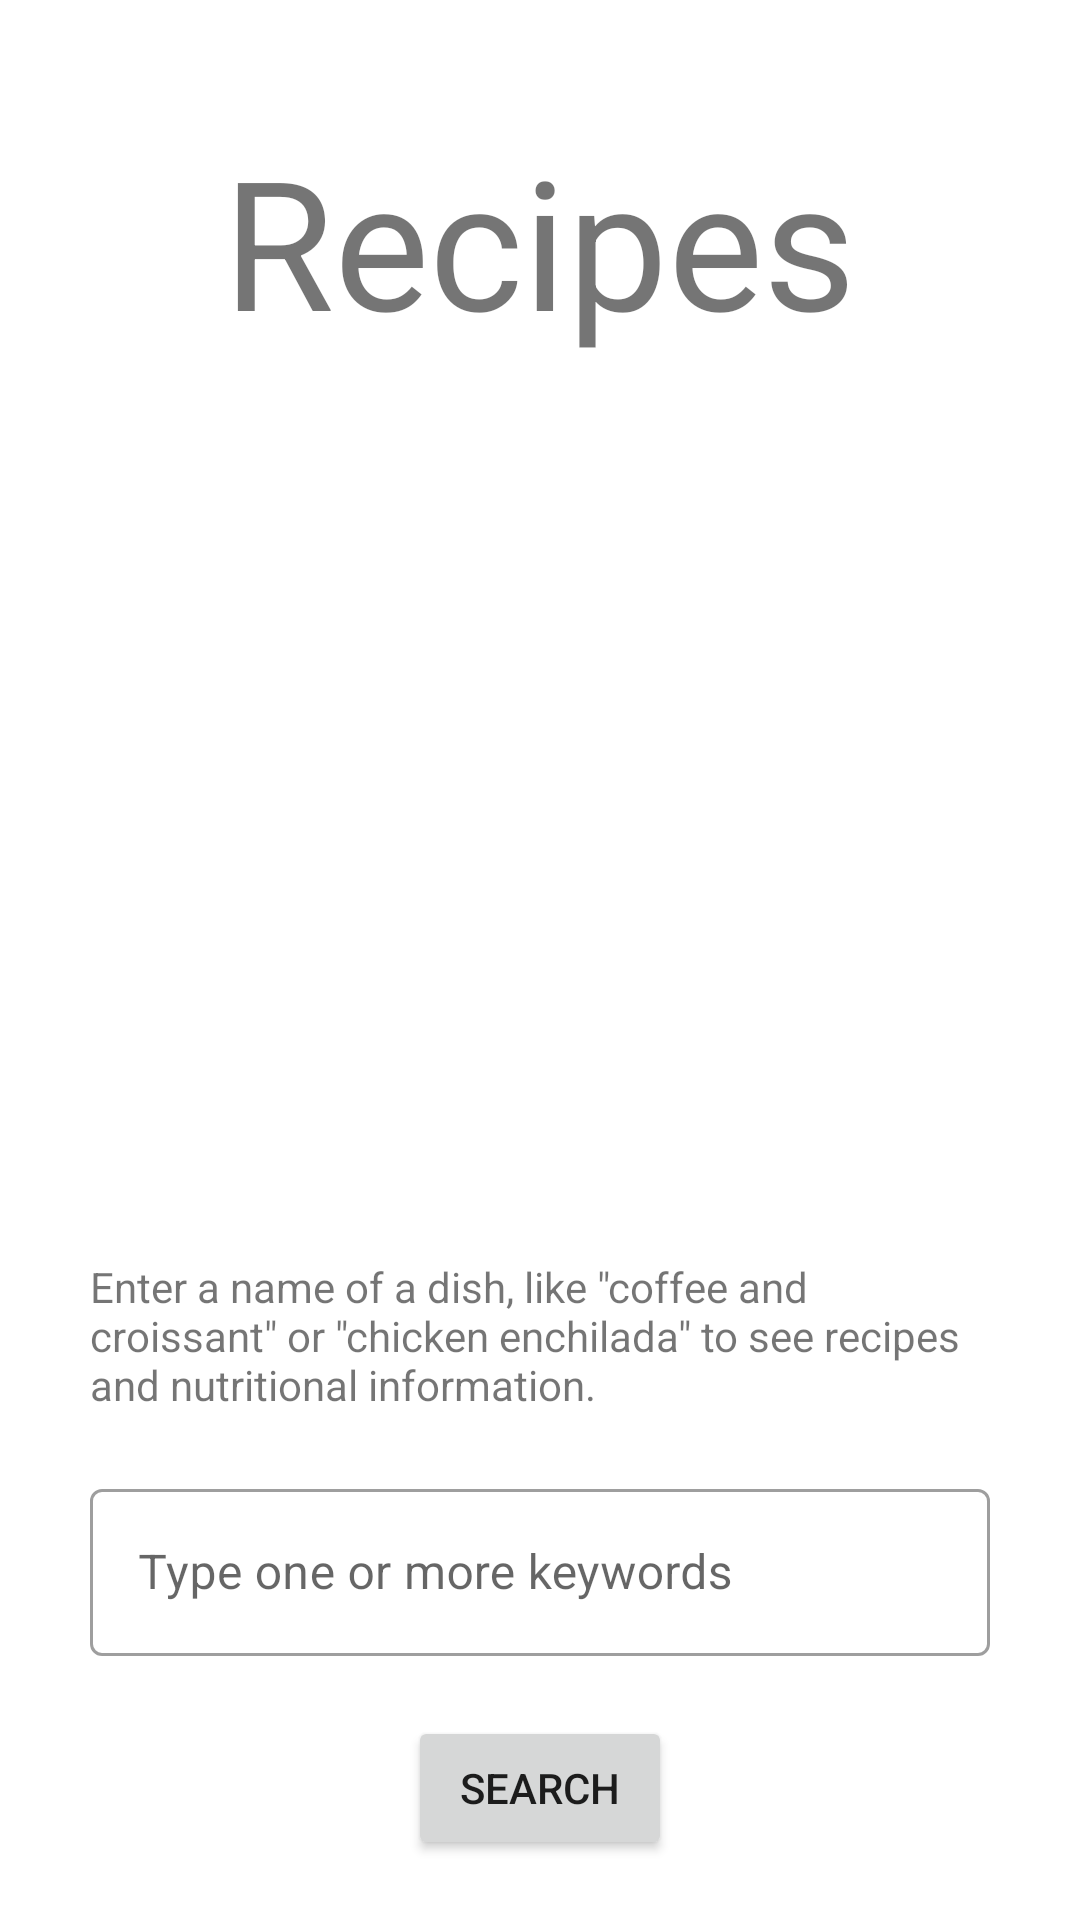

Produce the Android XML layout that renders to this screen, including the resource entries it uses.
<!-- AndroidManifest.xml: application theme Theme.Project -->
<!-- res/layout/fragment_small_a.xml -->
<?xml version="1.0" encoding="utf-8"?>
<FrameLayout xmlns:android="http://schemas.android.com/apk/res/android"
    xmlns:tools="http://schemas.android.com/tools"
    android:layout_width="match_parent"
    android:layout_height="match_parent"
    tools:context=".SmallA">

    <TextView
        android:layout_width="wrap_content"
        android:layout_height="wrap_content"
        android:text="Recipes"
        android:textSize="60sp"
        android:layout_gravity="center_horizontal"
        android:layout_margin="40dp"/>

    <LinearLayout
        android:layout_width="wrap_content"
        android:layout_height="wrap_content"
        android:layout_gravity="center_horizontal|bottom"
        android:orientation="vertical">

        <TextView
            android:layout_width="300dp"
            android:layout_height="wrap_content"
            android:layout_gravity="center"
            android:layout_margin="20dp"
            android:text="@string/enter_a_what_you_have_eaten_like_coffee_and_croissant_or_chicken_enchilada_to_see_how_it_works_we_have_accurate_data_tens_of_thousands_of_foods_including_international_dishes" />

        <com.google.android.material.textfield.TextInputLayout
            android:id="@+id/textField"
            style="@style/Widget.MaterialComponents.TextInputLayout.OutlinedBox"
            android:layout_width="300dp"
            android:layout_height="wrap_content"
            android:layout_gravity="center"
            android:hint="@string/type_one_or_more_keywords">

            <com.google.android.material.textfield.TextInputEditText
                android:layout_width="match_parent"
                android:layout_height="wrap_content"
                android:text="" />

        </com.google.android.material.textfield.TextInputLayout>

        <Button
            android:id="@+id/button_search_recipe"
            android:layout_width="wrap_content"
            android:layout_height="wrap_content"
            android:layout_gravity="center"
            android:layout_margin="20dp"
            android:text="@string/search" />
    </LinearLayout>


</FrameLayout>
<!-- resources referenced by this layout -->
<resources>
  <string name="enter_a_what_you_have_eaten_like_coffee_and_croissant_or_chicken_enchilada_to_see_how_it_works_we_have_accurate_data_tens_of_thousands_of_foods_including_international_dishes">Enter a name of a dish, like \"coffee and croissant\" or \"chicken enchilada\" to see recipes and nutritional information.</string>
  <string name="search">Search</string>
  <string name="type_one_or_more_keywords">Type one or more keywords</string>
  <style name="Theme.Project" parent="Theme.MaterialComponents.DayNight.DarkActionBar">
          
          <item name="colorPrimary">@color/purple_500</item>
          <item name="colorPrimaryVariant">@color/purple_700</item>
          <item name="colorOnPrimary">@color/white</item>
          
          <item name="colorSecondary">@color/teal_200</item>
          <item name="colorSecondaryVariant">@color/teal_700</item>
          <item name="colorOnSecondary">@color/black</item>
          
          <item name="android:statusBarColor">?attr/colorPrimaryVariant</item>
          
      </style>
  <!-- not gathered from this repository: default colours our renderer supplied (Android Studio template values) -->
  <color name="purple_500">#FF6200EE</color>
  <color name="purple_700">#FF3700B3</color>
  <color name="teal_200">#FF03DAC5</color>
  <color name="teal_700">#FF018786</color>
  <color name="black">#FF000000</color>
  <color name="white">#FFFFFFFF</color>
</resources>
